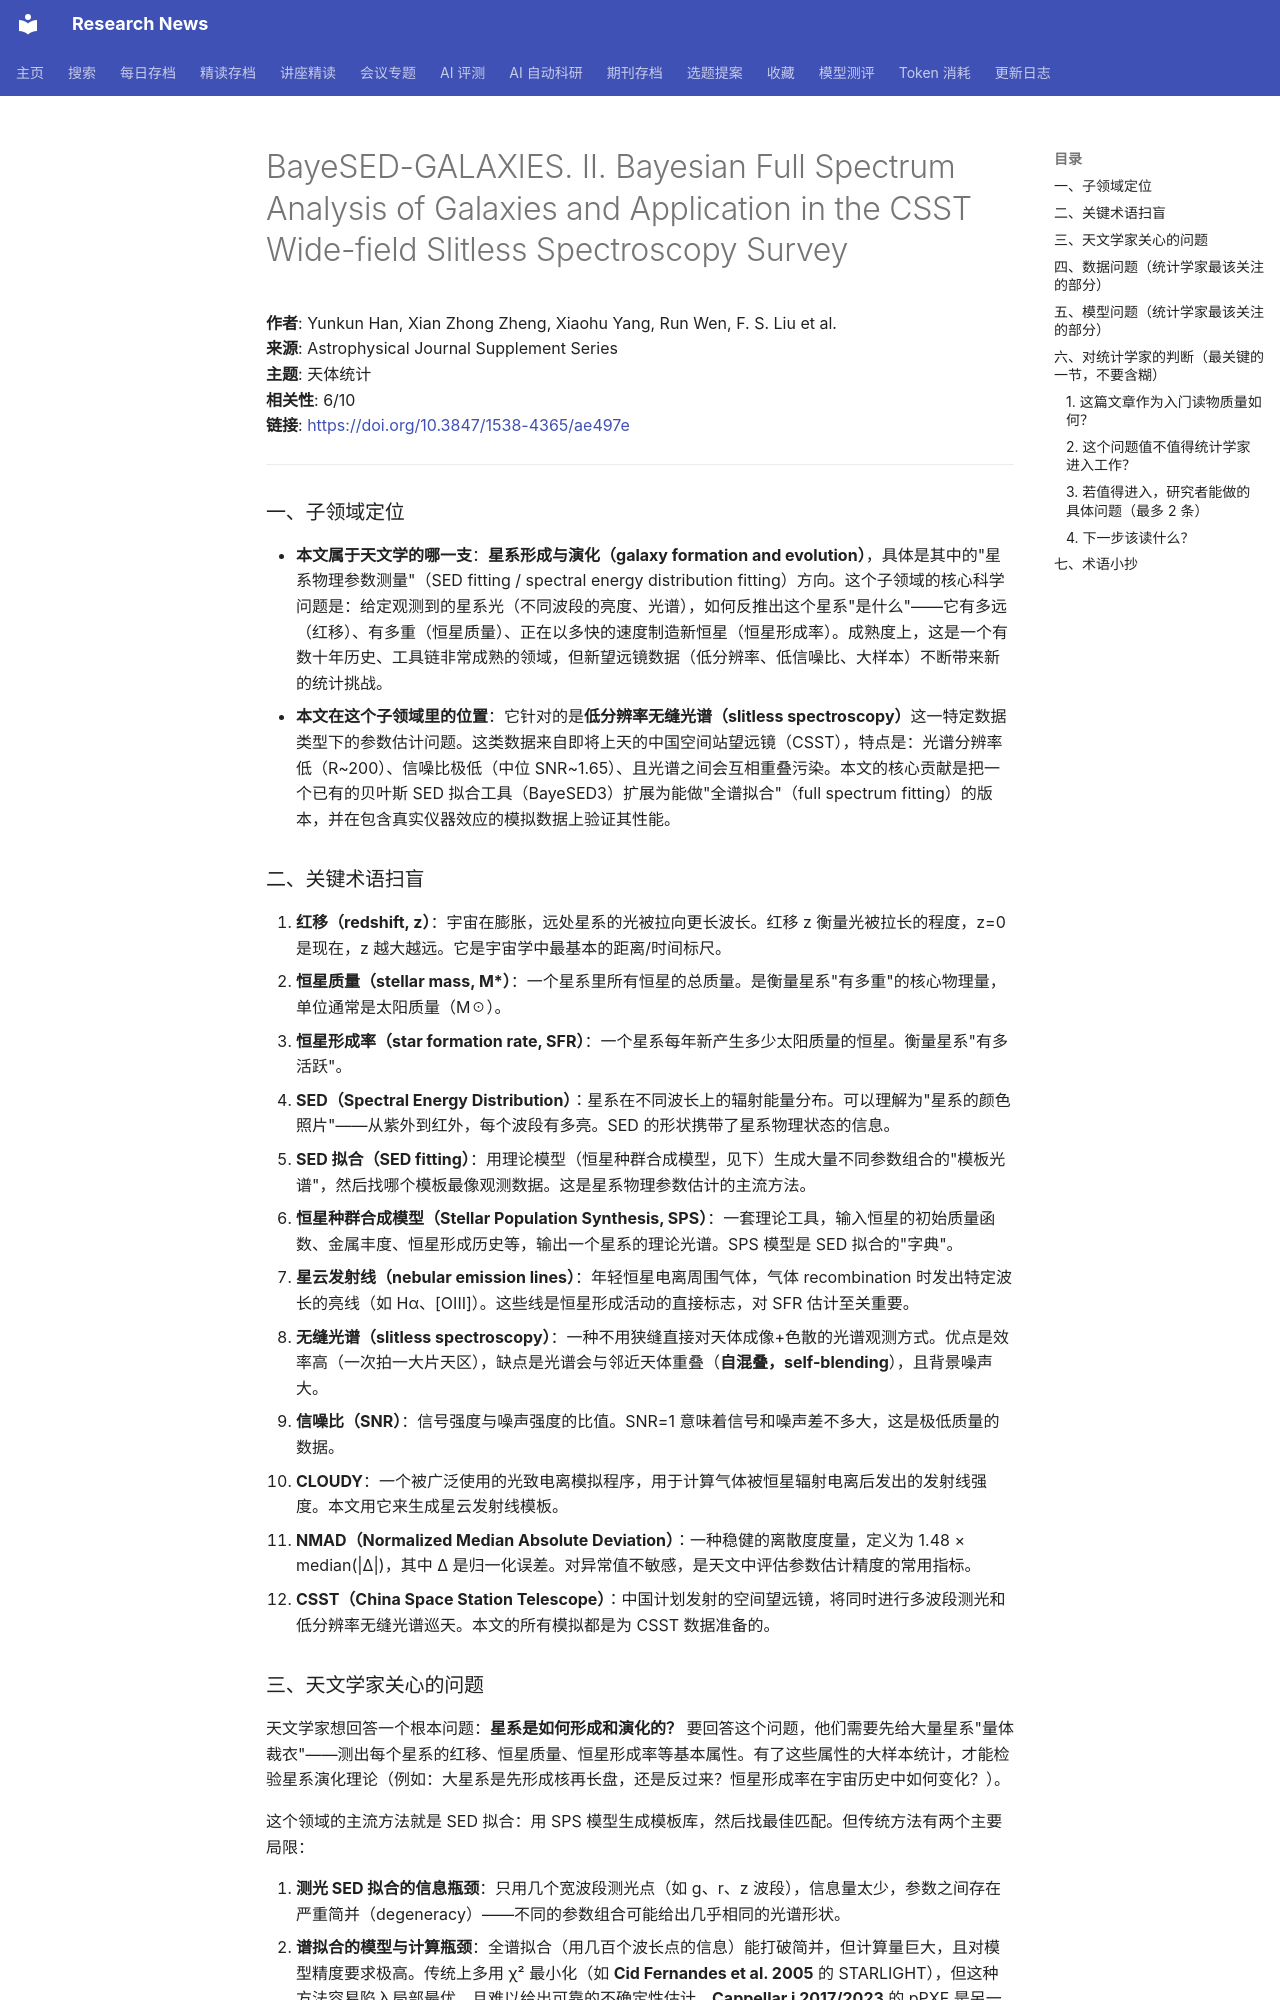

repository: cxy0714/research-news · page: deep_reads/2026-05-24-10.3847_1538-4365_ae497e/index.html · generator: mkdocs

# BayeSED-GALAXIES. II. Bayesian Full Spectrum Analysis of Galaxies and Application in the CSST Wide-field Slitless Spectroscopy Survey

**作者**: Yunkun Han, Xian Zhong Zheng, Xiaohu Yang, Run Wen, F. S. Liu et al.  
**来源**: Astrophysical Journal Supplement Series  
**主题**: 天体统计  
**相关性**: 6/10  
**链接**: <https://doi.org/10.3847/1538-4365/ae497e>

---

### 一、子领域定位

- **本文属于天文学的哪一支**：**星系形成与演化（galaxy formation and evolution）**，具体是其中的"星系物理参数测量"（SED fitting / spectral energy distribution fitting）方向。这个子领域的核心科学问题是：给定观测到的星系光（不同波段的亮度、光谱），如何反推出这个星系"是什么"——它有多远（红移）、有多重（恒星质量）、正在以多快的速度制造新恒星（恒星形成率）。成熟度上，这是一个有数十年历史、工具链非常成熟的领域，但新望远镜数据（低分辨率、低信噪比、大样本）不断带来新的统计挑战。
- **本文在这个子领域里的位置**：它针对的是**低分辨率无缝光谱（slitless spectroscopy）**这一特定数据类型下的参数估计问题。这类数据来自即将上天的中国空间站望远镜（CSST），特点是：光谱分辨率低（R~200）、信噪比极低（中位 SNR~1.65）、且光谱之间会互相重叠污染。本文的核心贡献是把一个已有的贝叶斯 SED 拟合工具（BayeSED3）扩展为能做"全谱拟合"（full spectrum fitting）的版本，并在包含真实仪器效应的模拟数据上验证其性能。

### 二、关键术语扫盲

1. **红移（redshift, z）**：宇宙在膨胀，远处星系的光被拉向更长波长。红移 z 衡量光被拉长的程度，z=0 是现在，z 越大越远。它是宇宙学中最基本的距离/时间标尺。
2. **恒星质量（stellar mass, M\*）**：一个星系里所有恒星的总质量。是衡量星系"有多重"的核心物理量，单位通常是太阳质量（M☉）。
3. **恒星形成率（star formation rate, SFR）**：一个星系每年新产生多少太阳质量的恒星。衡量星系"有多活跃"。
4. **SED（Spectral Energy Distribution）**：星系在不同波长上的辐射能量分布。可以理解为"星系的颜色照片"——从紫外到红外，每个波段有多亮。SED 的形状携带了星系物理状态的信息。
5. **SED 拟合（SED fitting）**：用理论模型（恒星种群合成模型，见下）生成大量不同参数组合的"模板光谱"，然后找哪个模板最像观测数据。这是星系物理参数估计的主流方法。
6. **恒星种群合成模型（Stellar Population Synthesis, SPS）**：一套理论工具，输入恒星的初始质量函数、金属丰度、恒星形成历史等，输出一个星系的理论光谱。SPS 模型是 SED 拟合的"字典"。
7. **星云发射线（nebular emission lines）**：年轻恒星电离周围气体，气体 recombination 时发出特定波长的亮线（如 Hα、[OIII]）。这些线是恒星形成活动的直接标志，对 SFR 估计至关重要。
8. **无缝光谱（slitless spectroscopy）**：一种不用狭缝直接对天体成像+色散的光谱观测方式。优点是效率高（一次拍一大片天区），缺点是光谱会与邻近天体重叠（**自混叠，self-blending**），且背景噪声大。
9. **信噪比（SNR）**：信号强度与噪声强度的比值。SNR=1 意味着信号和噪声差不多大，这是极低质量的数据。
10. **CLOUDY**：一个被广泛使用的光致电离模拟程序，用于计算气体被恒星辐射电离后发出的发射线强度。本文用它来生成星云发射线模板。
11. **NMAD（Normalized Median Absolute Deviation）**：一种稳健的离散度度量，定义为 1.48 × median(|∆|)，其中 ∆ 是归一化误差。对异常值不敏感，是天文中评估参数估计精度的常用指标。
12. **CSST（China Space Station Telescope）**：中国计划发射的空间望远镜，将同时进行多波段测光和低分辨率无缝光谱巡天。本文的所有模拟都是为 CSST 数据准备的。
